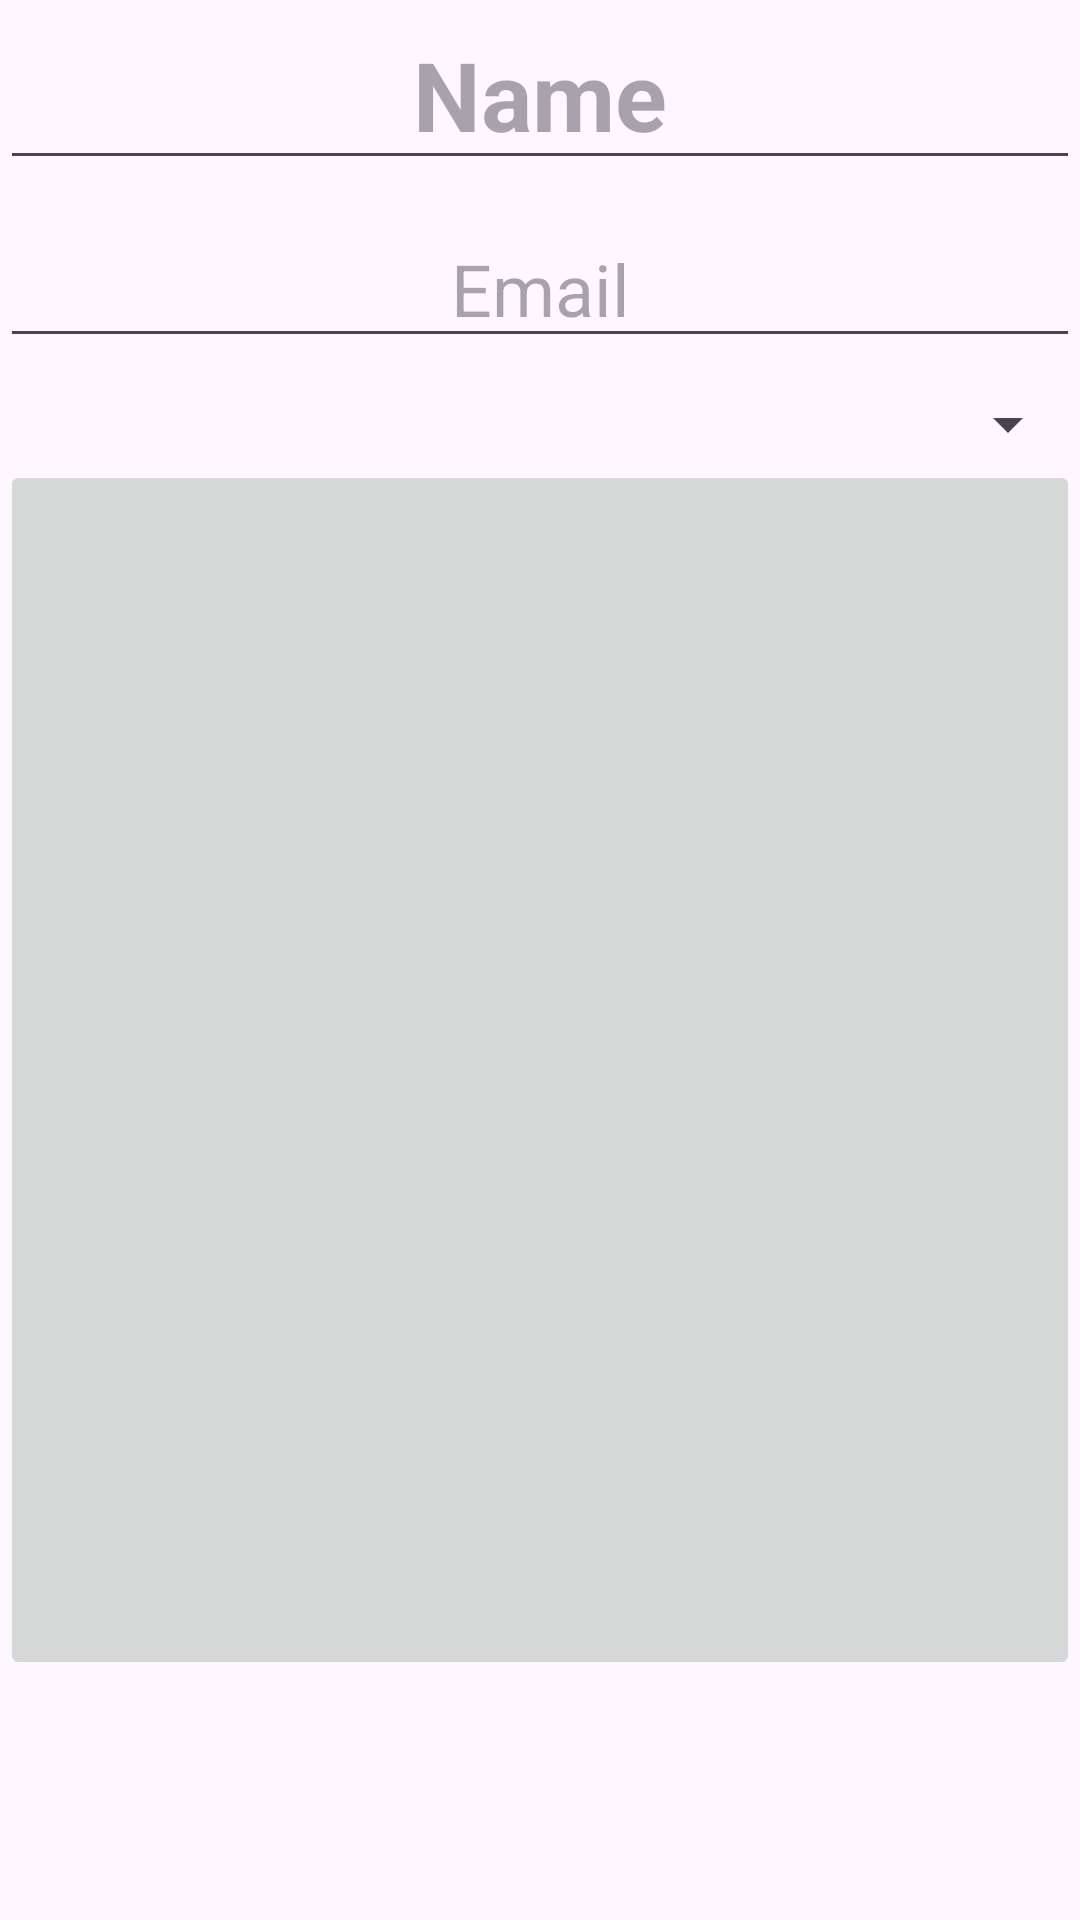

Layout XML and referenced resources for this Android screen:
<!-- AndroidManifest.xml: application theme Theme.Example_recyclerView_Contacts -->
<!-- res/layout/activity_add.xml -->
<?xml version="1.0" encoding="utf-8"?>
<RelativeLayout xmlns:android="http://schemas.android.com/apk/res/android"
    xmlns:app="http://schemas.android.com/apk/res-auto"
    xmlns:tools="http://schemas.android.com/tools"
    android:id="@+id/main"
    android:layout_width="match_parent"
    android:layout_height="match_parent"
    android:layout_margin="20dp"
    tools:context=".activities.AddActivity">

    <EditText
        android:id="@+id/tName"
        android:layout_width="match_parent"
        android:layout_height="wrap_content"
        android:layout_alignParentTop="true"
        android:hint="Name"
        android:textAlignment="center"
        android:textColor="@color/purple"
        android:textSize="32sp"
        android:textStyle="bold" />

    <EditText
        android:id="@+id/tEmail"
        android:layout_width="match_parent"
        android:layout_height="wrap_content"
        android:layout_below="@+id/tName"
        android:layout_marginVertical="10dp"
        android:hint="Email"
        android:textAlignment="center"
        android:textColor="@color/navy"
        android:textSize="24sp" />

    <Spinner
        android:id="@+id/spRelate"
        android:layout_width="match_parent"
        android:layout_height="wrap_content"
        android:layout_below="@+id/tEmail"
        android:foregroundTint="@color/navy"
        android:textAlignment="center" />

    <ImageButton
        android:id="@+id/btnImage"
        android:layout_width="match_parent"
        android:layout_height="match_parent"
        android:layout_above="@+id/btnAdd"
        android:layout_below="@+id/spRelate"
        android:scaleType="fitCenter" />

    <ImageButton
        android:id="@+id/btnAdd"
        android:layout_width="80dp"
        android:layout_height="80dp"
        android:layout_alignParentEnd="true"
        android:layout_alignParentBottom="true"
        android:backgroundTint="@android:color/transparent"
        android:scaleType="fitCenter"
        android:src="@drawable/save"
        app:tint="@color/purple" />


</RelativeLayout>
<!-- resources referenced by this layout -->
<resources>
  <color name="navy">#2F4156</color>
  <color name="purple">#806375</color>
  <style name="Theme.Example_recyclerView_Contacts" parent="Base.Theme.Example_recyclerView_Contacts" />
  <style name="Base.Theme.Example_recyclerView_Contacts" parent="Theme.Material3.DayNight.NoActionBar">
          
          
      </style>
</resources>
